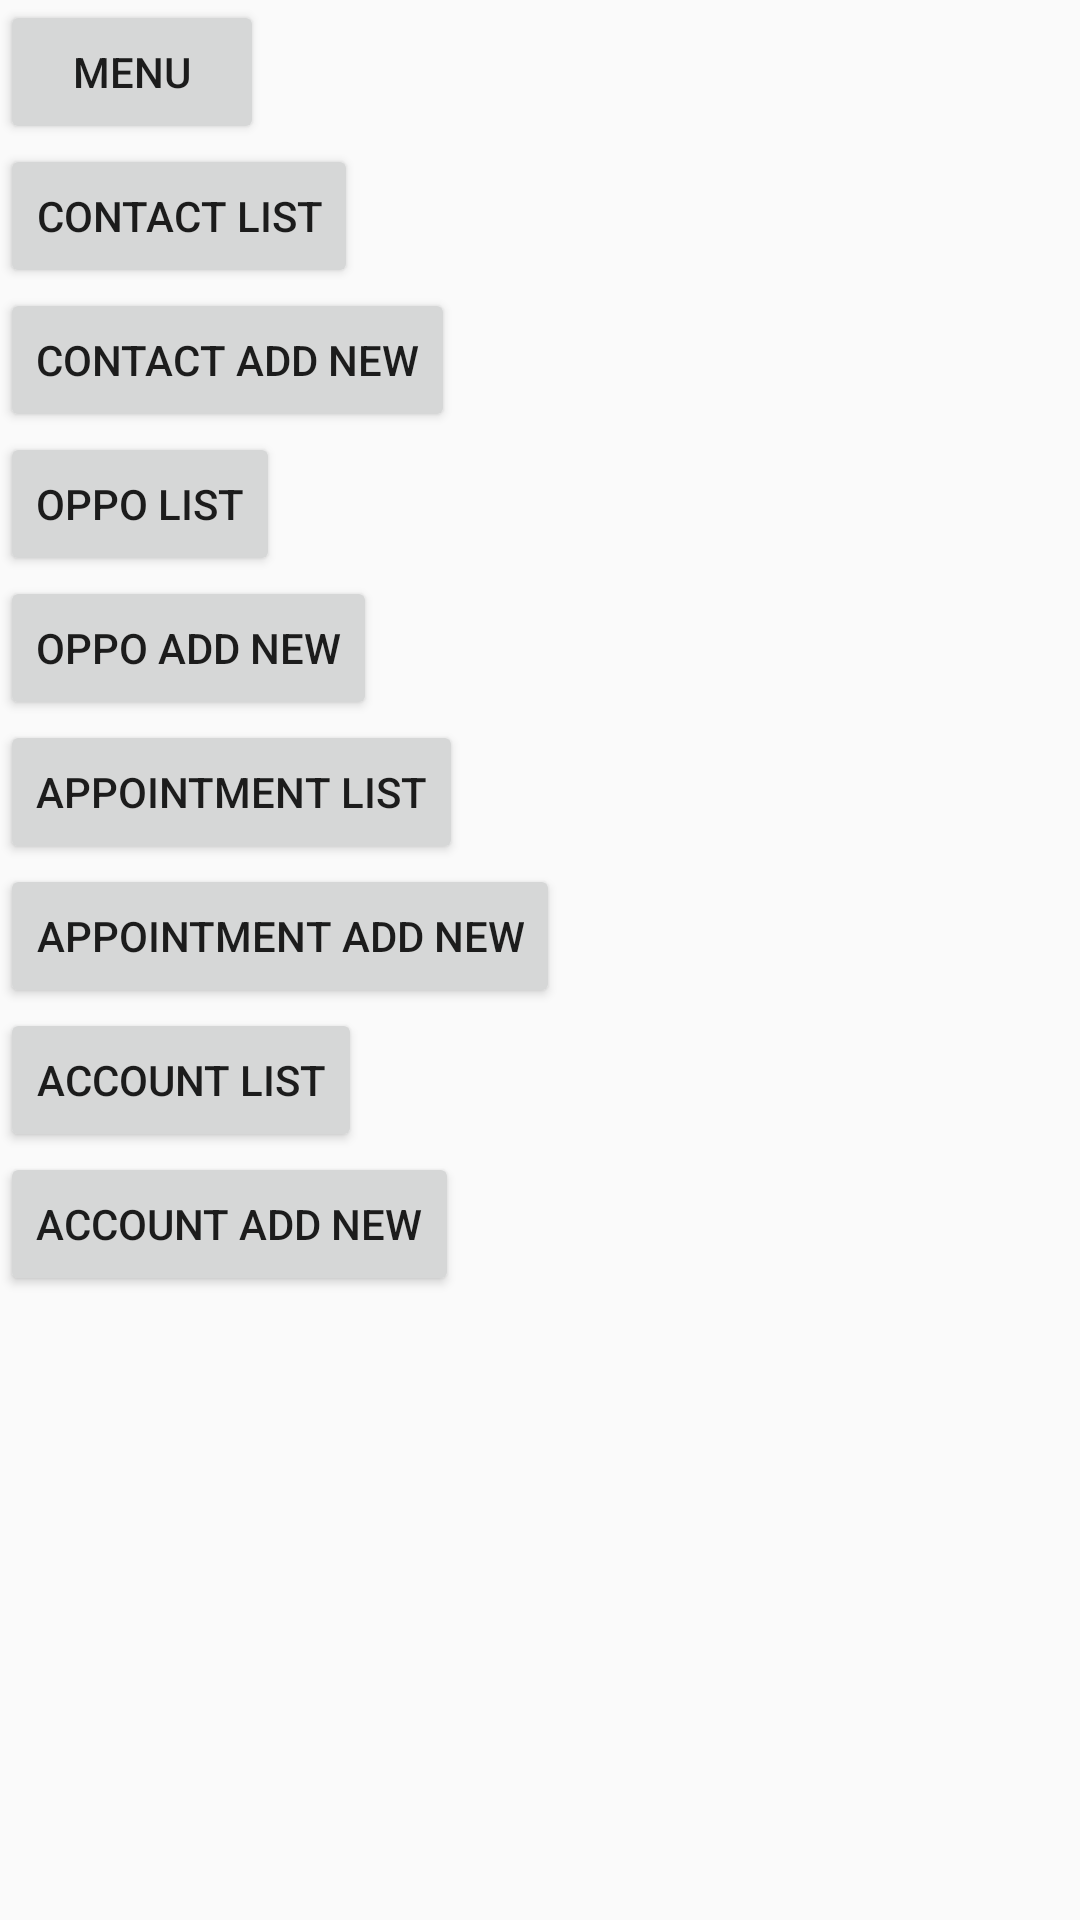

Here is an Android app screen rendered from its layout file. Give the layout XML and the strings, colors and styles it references.
<!-- AndroidManifest.xml: application theme AppTheme -->
<!-- res/layout/activity_main.xml -->
<LinearLayout xmlns:android="http://schemas.android.com/apk/res/android"
    xmlns:tools="http://schemas.android.com/tools"
    android:layout_width="match_parent"
    android:layout_height="match_parent"
    android:orientation="vertical"
    tools:context="com.mw.crm.activity.MainActivity" >

    <Button
        android:id="@+id/button3"
        android:layout_width="wrap_content"
        android:layout_height="wrap_content"
        android:onClick="onMenu"
        android:text="Menu" />

    <Button
        android:id="@+id/button4"
        android:layout_width="wrap_content"
        android:layout_height="wrap_content"
        android:onClick="onContactList"
        android:text="Contact List" />

    <Button
        android:id="@+id/button1"
        android:layout_width="wrap_content"
        android:layout_height="wrap_content"
        android:onClick="onContactAdd"
        android:text="Contact Add New" />

    <Button
        android:id="@+id/button2"
        android:layout_width="wrap_content"
        android:layout_height="wrap_content"
        android:onClick="onOpportunity"
        android:text="Oppo List" />

    <Button
        android:id="@+id/button6"
        android:layout_width="wrap_content"
        android:layout_height="wrap_content"
        android:onClick="onOppoAdd"
        android:text="Oppo Add New" />

    <Button
        android:id="@+id/button5"
        android:layout_width="wrap_content"
        android:layout_height="wrap_content"
        android:onClick="onAppointment"
        android:text="Appointment List" />

    <Button
        android:id="@+id/button7"
        android:layout_width="wrap_content"
        android:layout_height="wrap_content"
        android:onClick="onAppointmentAdd"
        android:text="Appointment Add New" />

    <Button
        android:id="@+id/button8"
        android:layout_width="wrap_content"
        android:layout_height="wrap_content"
        android:onClick="onAccountList"
        android:text="Account List" />

    <Button
        android:id="@+id/button9"
        android:layout_width="wrap_content"
        android:layout_height="wrap_content"
        android:onClick="onAccountAdd"
        android:text="Account Add New" />

</LinearLayout>
<!-- resources referenced by this layout -->
<resources>
  <style name="AppTheme" parent="AppBaseTheme">
  
          
          <item name="actionBarSize">48dip</item>
          <item name="android:actionBarSize">48dip</item>
      </style>
  <style name="AppBaseTheme" parent="Theme.AppCompat.Light">
          
      </style>
</resources>
